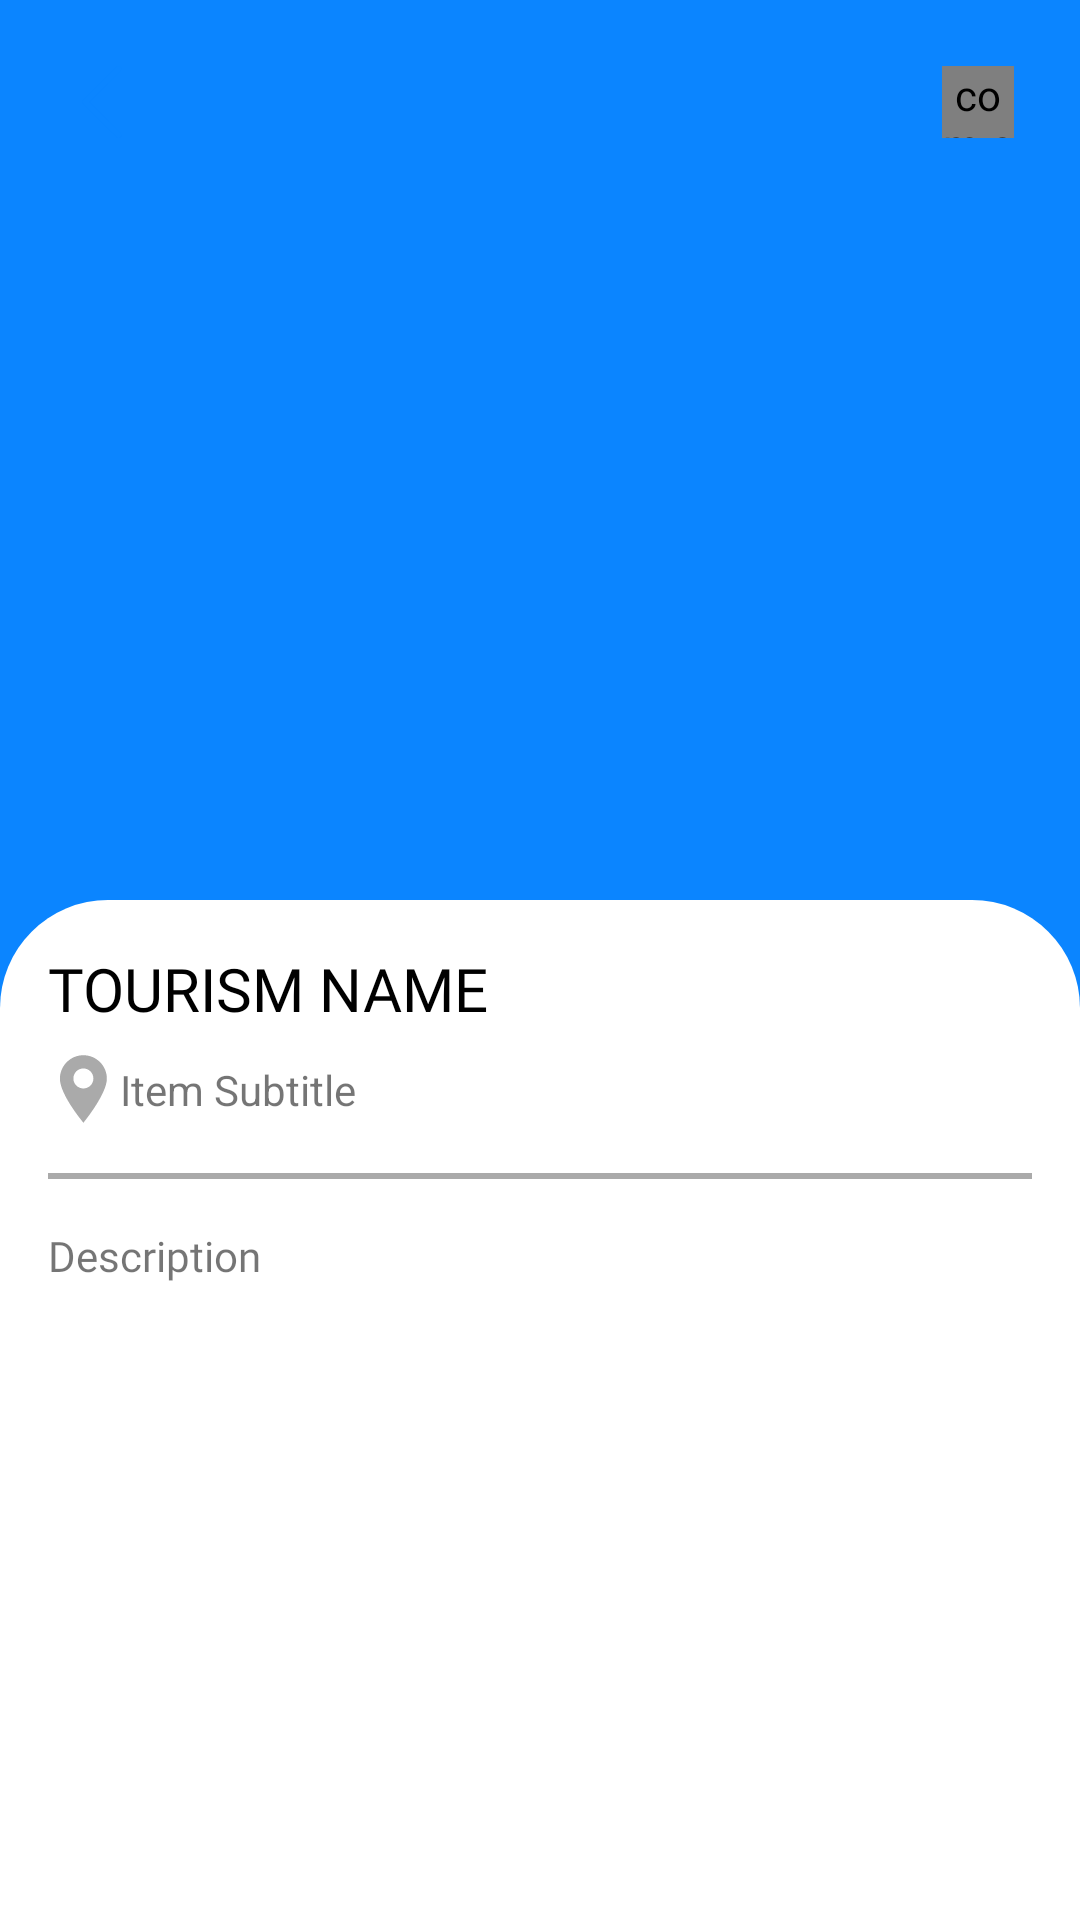

The Android layout XML behind this screen, and the referenced resources:
<!-- AndroidManifest.xml: application theme Theme.TravelApp -->
<!-- res/layout/activity_detail.xml -->
<?xml version="1.0" encoding="utf-8"?>
<androidx.constraintlayout.widget.ConstraintLayout xmlns:android="http://schemas.android.com/apk/res/android"
    xmlns:app="http://schemas.android.com/apk/res-auto"
    xmlns:tools="http://schemas.android.com/tools"
    android:layout_width="match_parent"
    android:layout_height="match_parent"
    tools:context=".ui.detail.DetailActivity">

    <com.google.android.material.appbar.AppBarLayout
        android:id="@+id/app_bar"
        android:layout_width="match_parent"
        android:layout_height="360dp"
        android:fitsSystemWindows="true"
        app:layout_constraintEnd_toEndOf="parent"
        app:layout_constraintStart_toStartOf="parent"
        app:layout_constraintTop_toTopOf="parent">

        <com.google.android.material.appbar.CollapsingToolbarLayout
            android:layout_width="match_parent"
            android:layout_height="match_parent">

            <ImageView
                android:id="@+id/img_tourism"
                android:layout_width="match_parent"
                android:layout_height="match_parent"
                android:contentDescription="@string/image_tourism"
                android:scaleType="centerCrop"
                tools:src="@color/primaryColor" />

            <RelativeLayout
                android:layout_width="match_parent"
                android:layout_height="match_parent">

                <FrameLayout
                    android:layout_width="wrap_content"
                    android:layout_height="wrap_content"
                    android:layout_alignParentStart="true"
                    android:layout_marginStart="16dp"
                    android:layout_marginTop="16dp">

                    <View
                        android:layout_width="36dp"
                        android:layout_height="36dp"
                        android:background="@drawable/shp_round_white" />

                    <ImageView
                        android:id="@+id/img_back"
                        android:layout_width="24dp"
                        android:layout_height="24dp"
                        android:layout_gravity="center"
                        android:contentDescription="@string/image_back"
                        android:src="@drawable/ic_back" />
                </FrameLayout>

                <FrameLayout
                    android:layout_width="wrap_content"
                    android:layout_height="wrap_content"
                    android:layout_alignParentEnd="true"
                    android:layout_marginTop="16dp"
                    android:layout_marginEnd="16dp">

                    <View
                        android:layout_width="36dp"
                        android:layout_height="36dp"
                        android:background="@drawable/shp_round_white" />

                    <com.airbnb.lottie.LottieAnimationView
                        android:id="@+id/img_share"
                        android:layout_width="24dp"
                        android:layout_height="24dp"
                        android:layout_gravity="center"
                        app:lottie_colorFilter="@color/primaryColor"
                        app:lottie_fileName="img_share.json"
                        app:lottie_repeatCount="1" />
                </FrameLayout>

            </RelativeLayout>

        </com.google.android.material.appbar.CollapsingToolbarLayout>

    </com.google.android.material.appbar.AppBarLayout>

    <androidx.core.widget.NestedScrollView
        android:layout_width="match_parent"
        android:layout_height="match_parent"
        android:layout_marginTop="60dp"
        android:fillViewport="true"
        android:elevation="8dp"
        app:layout_constraintBottom_toBottomOf="parent"
        app:layout_constraintTop_toBottomOf="@id/app_bar">

        <include
            android:id="@+id/content"
            layout="@layout/content_detail" />

    </androidx.core.widget.NestedScrollView>


</androidx.constraintlayout.widget.ConstraintLayout>
<!-- res/layout/content_detail.xml (included above) -->
<?xml version="1.0" encoding="utf-8"?>
<androidx.constraintlayout.widget.ConstraintLayout xmlns:android="http://schemas.android.com/apk/res/android"
    android:layout_width="match_parent"
    android:layout_height="match_parent"
    xmlns:app="http://schemas.android.com/apk/res-auto"
    android:layout_marginTop="240dp"
    android:background="@drawable/bg_shape_round_top_corners">

    <TextView
        android:id="@+id/tv_tourism_name"
        android:layout_width="0dp"
        android:layout_height="wrap_content"
        android:layout_marginStart="16dp"
        android:layout_marginTop="16dp"
        android:layout_marginEnd="16dp"
        android:fontFamily="@font/airbnb_cereal_bold"
        android:maxLines="2"
        android:text="@string/tourism_name"
        android:textColor="@color/black"
        android:textSize="20sp"
        app:layout_constraintEnd_toEndOf="parent"
        app:layout_constraintStart_toStartOf="parent"
        app:layout_constraintTop_toTopOf="parent" />

    <ImageView
        android:id="@+id/img_location"
        android:layout_width="24dp"
        android:layout_height="24dp"
        android:layout_marginTop="8dp"
        android:contentDescription="@string/image_location"
        android:src="@drawable/ic_location"
        app:layout_constraintStart_toStartOf="@+id/tv_tourism_name"
        app:layout_constraintTop_toBottomOf="@+id/tv_tourism_name" />

    <TextView
        android:id="@+id/tv_location"
        android:layout_width="0dp"
        android:layout_height="wrap_content"
        android:layout_marginEnd="16dp"
        android:text="@string/item_subtitle"
        app:layout_constraintBottom_toBottomOf="@+id/img_location"
        app:layout_constraintEnd_toEndOf="parent"
        app:layout_constraintStart_toEndOf="@+id/img_location"
        app:layout_constraintTop_toTopOf="@+id/img_location" />

    <View
        android:id="@+id/view_decor"
        android:layout_width="match_parent"
        android:layout_height="2dp"
        android:layout_marginStart="16dp"
        android:layout_marginTop="16dp"
        android:layout_marginEnd="16dp"
        android:background="@android:color/darker_gray"
        app:layout_constraintEnd_toEndOf="parent"
        app:layout_constraintStart_toStartOf="parent"
        app:layout_constraintTop_toBottomOf="@id/img_location" />

    <TextView
        android:id="@+id/tv_description"
        android:layout_width="0dp"
        android:layout_height="wrap_content"
        android:layout_marginStart="16dp"
        android:layout_marginTop="16dp"
        android:layout_marginEnd="16dp"
        android:text="@string/description"
        android:fontFamily="@font/josefin_sans_regular"
        app:layout_constraintEnd_toEndOf="parent"
        app:layout_constraintStart_toStartOf="parent"
        app:layout_constraintTop_toBottomOf="@id/view_decor" />

</androidx.constraintlayout.widget.ConstraintLayout>
<!-- resources referenced by this layout -->
<resources>
  <color name="black">#FF000000</color>
  <color name="primaryColor">#0b85ff</color>
  <!-- drawable bg_shape_round_top_corners (drawable) -->
  <?xml version="1.0" encoding="utf-8"?>
  <shape xmlns:android="http://schemas.android.com/apk/res/android">
  
      <corners
          android:topRightRadius="36dp"
          android:topLeftRadius="36dp"/>
  
      <solid
          android:color="@color/white"/>
  
  </shape>
  <!-- drawable ic_back (drawable) -->
  <vector xmlns:android="http://schemas.android.com/apk/res/android"
      android:width="443.52dp"
      android:height="443.52dp"
      android:viewportWidth="443.52"
      android:viewportHeight="443.52">
    <path
        android:fillColor="@color/primaryColor"
        android:pathData="M143.492,221.863L336.226,29.129c6.663,-6.664 6.663,-17.468 0,-24.132c-6.665,-6.662 -17.468,-6.662 -24.132,0l-204.8,204.8c-6.662,6.664 -6.662,17.468 0,24.132l204.8,204.8c6.78,6.548 17.584,6.36 24.132,-0.42c6.387,-6.614 6.387,-17.099 0,-23.712L143.492,221.863z"/>
  </vector>
  <!-- drawable ic_location (drawable) -->
  <vector xmlns:android="http://schemas.android.com/apk/res/android"
      android:width="682dp"
      android:height="682dp"
      android:viewportWidth="682"
      android:viewportHeight="682.6667">
    <path
        android:fillColor="@android:color/darker_gray"
        android:pathData="m335.211,21c-122.664,0 -222.461,99.797 -222.461,222.461 0,154.176 222.68,417.539 222.68,417.539s222.242,-270.945 222.242,-417.539c0,-122.664 -99.793,-222.461 -222.461,-222.461zM402.332,308.598c-18.508,18.504 -42.813,27.758 -67.121,27.758 -24.305,0 -48.617,-9.254 -67.117,-27.758 -37.012,-37.008 -37.012,-97.227 0,-134.238 17.922,-17.93 41.762,-27.805 67.117,-27.805 25.355,0 49.191,9.879 67.121,27.805 37.012,37.012 37.012,97.23 0,134.238zM402.332,308.598"/>
  </vector>
  <string name="description">Description</string>
  <string name="image_back">Image Back</string>
  <string name="image_location">Image_location</string>
  <string name="image_tourism">Image Tourism</string>
  <string name="item_subtitle">Item Subtitle</string>
  <string name="tourism_name">TOURISM NAME</string>
  <style name="Theme.TravelApp" parent="Theme.MaterialComponents.DayNight.DarkActionBar">
          
          <item name="windowActionBar">false</item>
          <item name="windowNoTitle">true</item>
          <item name="colorPrimary">@color/primaryColor</item>
          <item name="colorPrimaryVariant">@color/primaryColor</item>
          <item name="colorOnPrimary">@color/white</item>
          
          <item name="colorSecondary">@color/secondaryColor</item>
          <item name="colorSecondaryVariant">@color/secondaryColorVariant</item>
          <item name="colorOnSecondary">@color/black</item>
          
          <item name="android:statusBarColor" tools:targetApi="l">?attr/colorPrimaryVariant</item>
          
          <item name="android:windowDisablePreview">true</item>
      </style>
  <color name="white">#FFFFFFFF</color>
  <color name="secondaryColor">#474747</color>
  <color name="secondaryColorVariant">#2c2c2c</color>
</resources>
